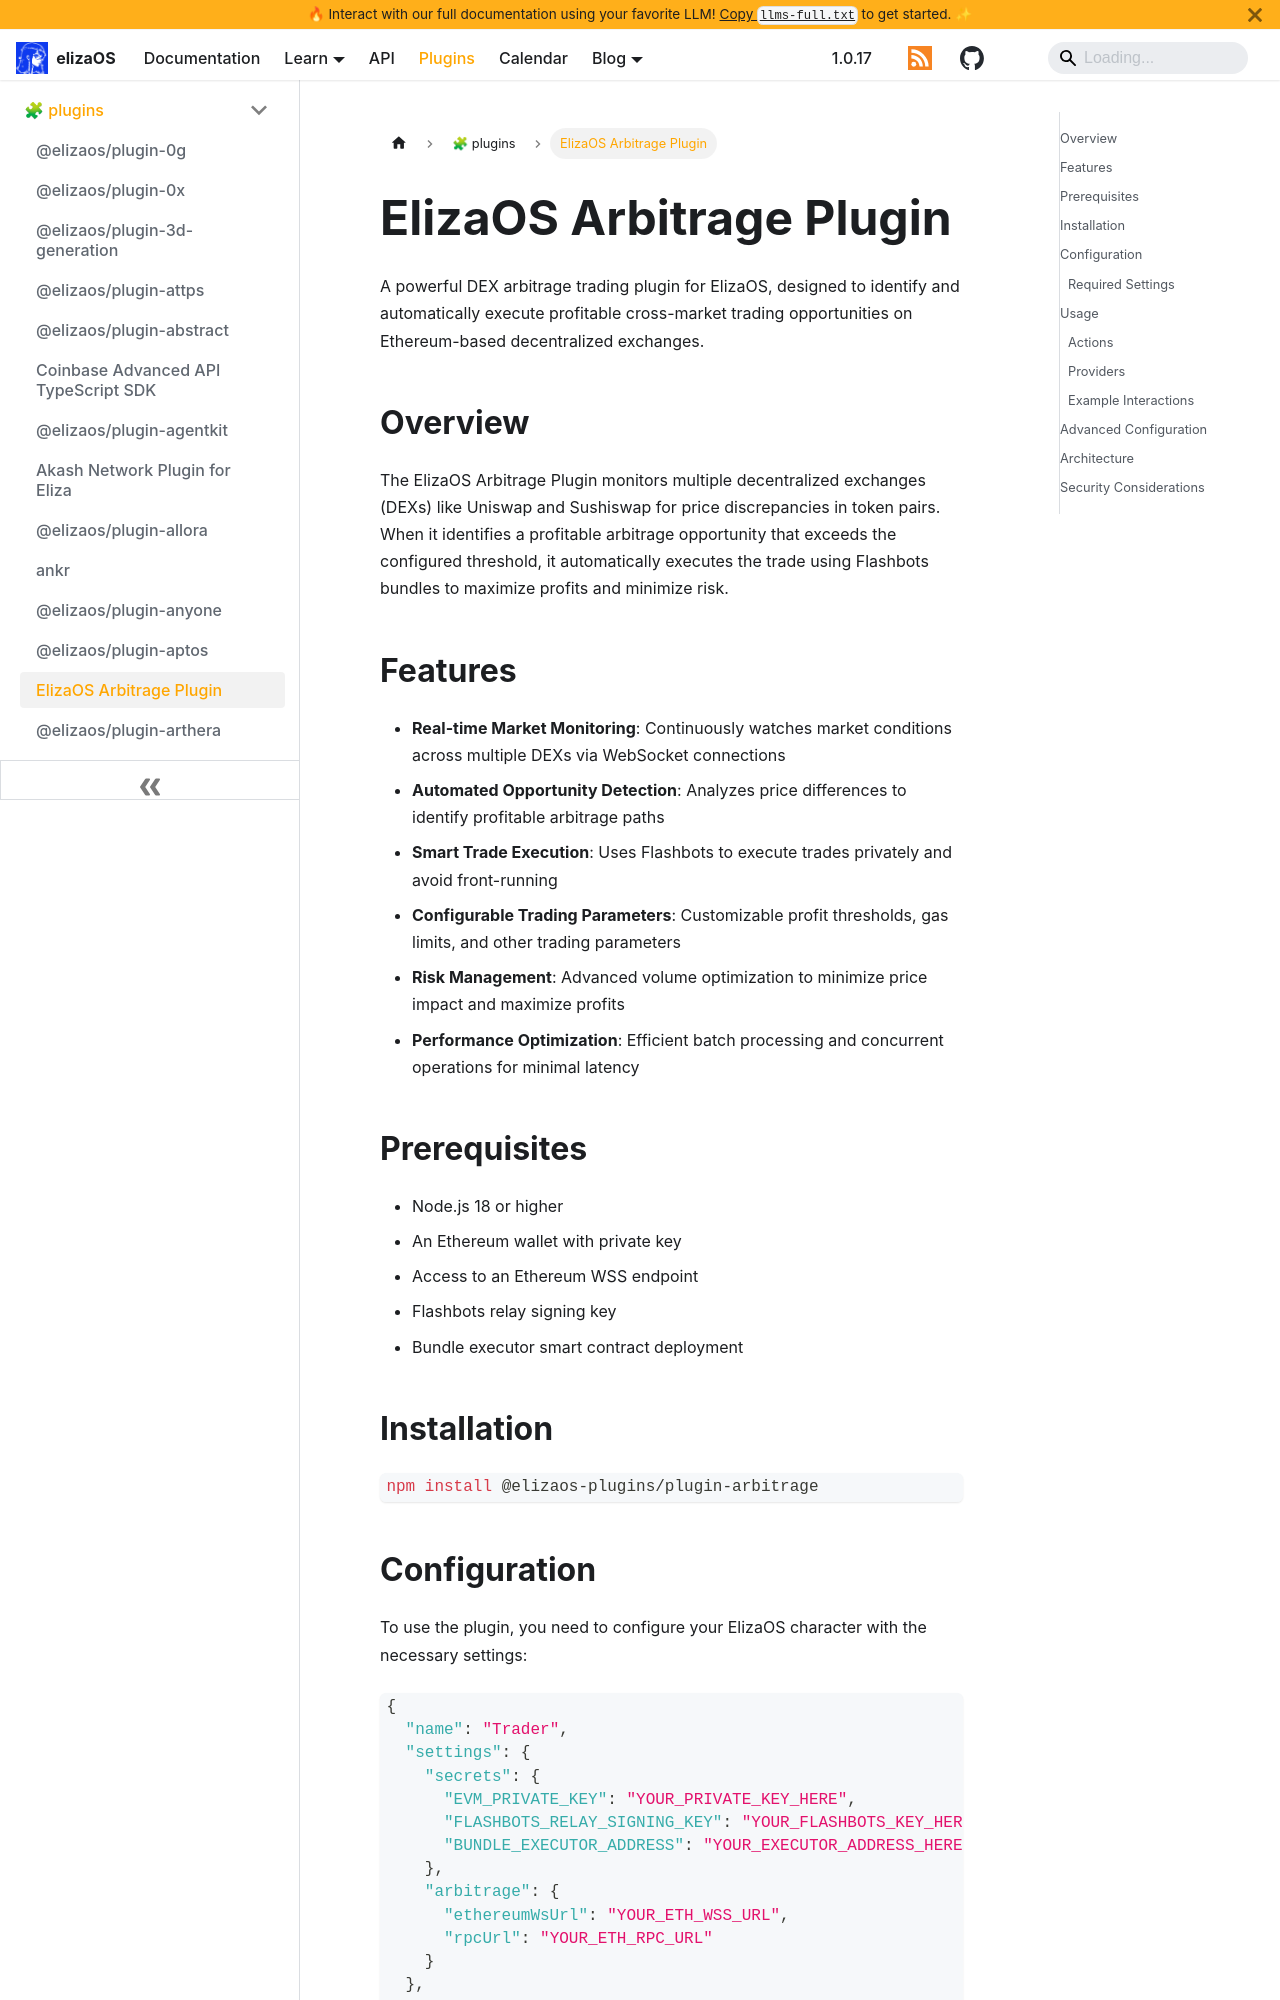

repository: yakkl/eliza · page: packages/plugins/arbitrage.html · generator: docusaurus

# ElizaOS Arbitrage Plugin

A powerful DEX arbitrage trading plugin for ElizaOS, designed to identify and automatically execute profitable cross-market trading opportunities on Ethereum-based decentralized exchanges.

## Overview

The ElizaOS Arbitrage Plugin monitors multiple decentralized exchanges (DEXs) like Uniswap and Sushiswap for price discrepancies in token pairs. When it identifies a profitable arbitrage opportunity that exceeds the configured threshold, it automatically executes the trade using Flashbots bundles to maximize profits and minimize risk.

## Features

- **Real-time Market Monitoring**: Continuously watches market conditions across multiple DEXs via WebSocket connections
- **Automated Opportunity Detection**: Analyzes price differences to identify profitable arbitrage paths
- **Smart Trade Execution**: Uses Flashbots to execute trades privately and avoid front-running
- **Configurable Trading Parameters**: Customizable profit thresholds, gas limits, and other trading parameters
- **Risk Management**: Advanced volume optimization to minimize price impact and maximize profits
- **Performance Optimization**: Efficient batch processing and concurrent operations for minimal latency

## Prerequisites

- Node.js 18 or higher
- An Ethereum wallet with private key
- Access to an Ethereum WSS endpoint
- Flashbots relay signing key
- Bundle executor smart contract deployment

## Installation

```bash
npm install @elizaos-plugins/plugin-arbitrage
```
